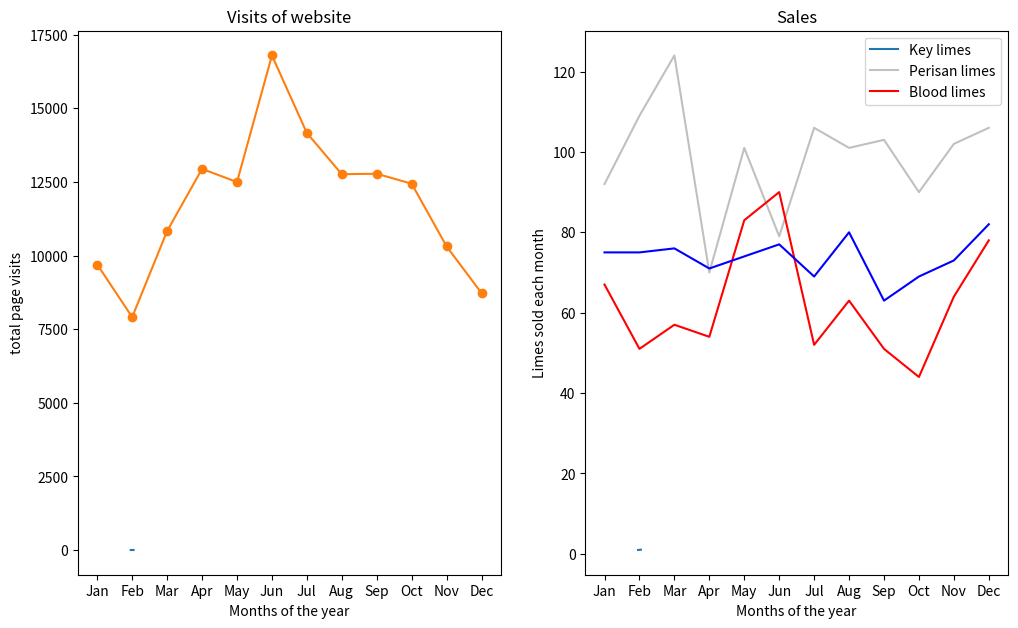

Source code (Python):
# -*- coding: utf-8 -*-
"""
Created on Wed Dec 27 20:59:22 2017

[redacted]
"""

from matplotlib import pyplot as plt

months = ["Jan", "Feb", "Mar", "Apr", "May", "Jun", "Jul", "Aug", "Sep", "Oct", "Nov", "Dec"]

visits_per_month = [9695, 7909, 10831, 12942, 12495, 16794, 14161, 12762, 12777, 12439, 10309, 8724]

# numbers of limes of different species sold each month
key_limes_per_month = [92.0, 109.0, 124.0, 70.0, 101.0, 79.0, 106.0, 101.0, 103.0, 90.0, 102.0, 106.0]
persian_limes_per_month = [67.0, 51.0, 57.0, 54.0, 83.0, 90.0, 52.0, 63.0, 51.0, 44.0, 64.0, 78.0]
blood_limes_per_month = [75.0, 75.0, 76.0, 71.0, 74.0, 77.0, 69.0, 80.0, 63.0, 69.0, 73.0, 82.0]

# create your figure here
plt.figure(figsize=(12,8))
plt.subplot(1, 2, 1)
plt.plot([0.96, 0.98, 1.00, 1.02, 1.04] , [0.96, 0.98, 1.00, 1.02, 1.04])
plt.savefig('ax1')

x_values = range(len(months))
plt.plot(x_values, visits_per_month, marker='o')
plt.title('Visits of website')
plt.xlabel('Months of the year')
plt.ylabel('total page visits')
ax = plt.subplot(1,2,1)
ax.set_xticks(x_values)
ax.set_xticklabels(months)

plt.subplot(1, 2, 2)
plt.plot([0.96, 0.98, 1.00, 1.02, 1.04] , [0.96, 0.98, 1.00, 1.02, 1.04])
plt.savefig('ax2')
plt.plot(x_values,key_limes_per_month, color = "silver")
plt.plot(x_values,persian_limes_per_month,  color = "red")
plt.plot(x_values,blood_limes_per_month, color = "blue")
plt.title('Sales')
plt.xlabel('Months of the year')
plt.ylabel('Limes sold each month')
legend_labels = ["Key limes", "Perisan limes", "Blood limes"]
plt.legend(legend_labels)
ax = plt.subplot(1,2,2)
ax.set_xticks(x_values)
ax.set_xticklabels(months)
plt.subplots_adjust(bottom = 0.2)
plt.savefig('limes_sales_yearly.png')

plt.show()